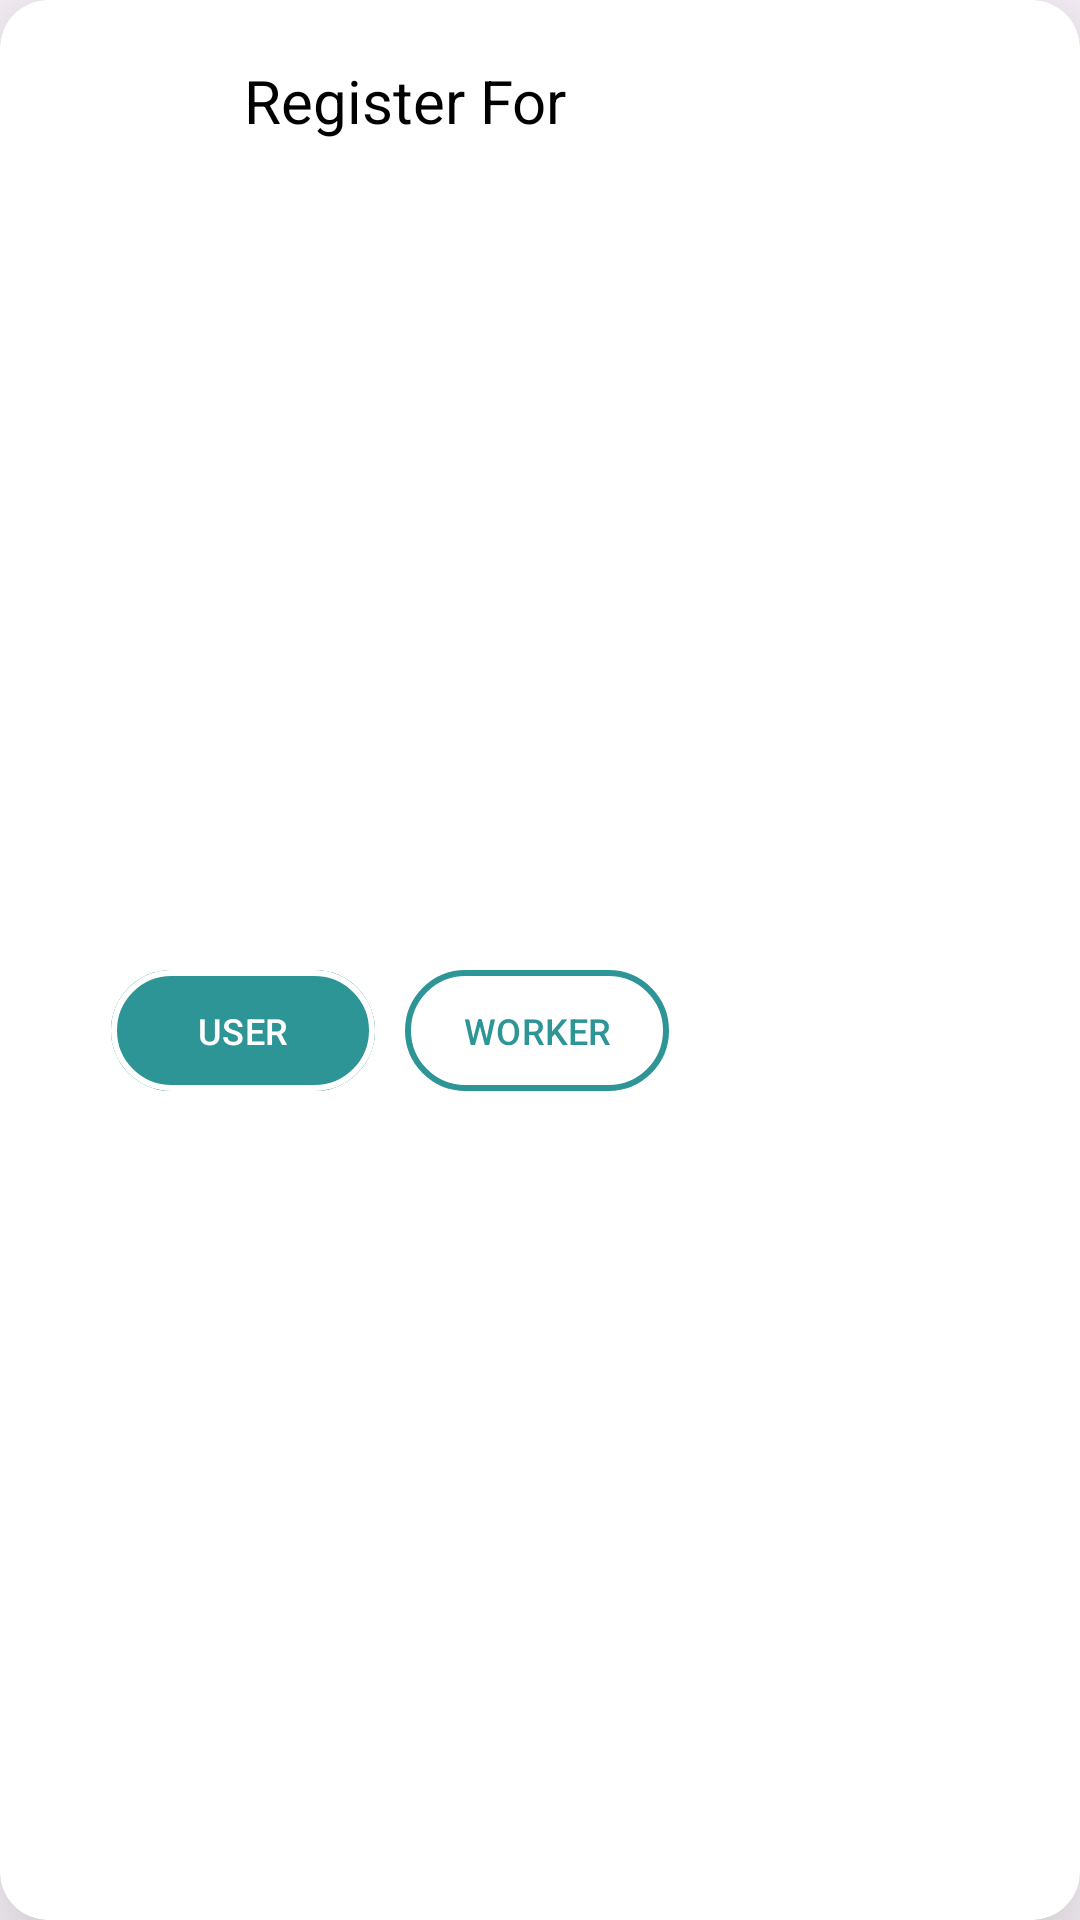

The Android layout XML behind this screen, and the referenced resources:
<!-- AndroidManifest.xml: application theme Theme.PWFind -->
<!-- res/layout/custom_dialog_box.xml -->
<?xml version="1.0" encoding="utf-8"?>
<androidx.cardview.widget.CardView xmlns:android="http://schemas.android.com/apk/res/android"
    xmlns:tools="http://schemas.android.com/tools"
    android:layout_width="wrap_content"
    android:layout_height="wrap_content"
    xmlns:app="http://schemas.android.com/apk/res-auto"
    app:cardElevation="30dp"
    app:cardCornerRadius="16dp">

    <androidx.constraintlayout.widget.ConstraintLayout
        android:layout_width="270dp"
        android:layout_height="match_parent">

        <TextView
            android:id="@+id/textView"
            android:layout_width="wrap_content"
            android:layout_height="wrap_content"
            android:layout_marginTop="20dp"
            android:text="@string/registerFor"
            android:textColor="@color/black"
            android:textSize="20sp"
            app:layout_constraintEnd_toEndOf="parent"
            app:layout_constraintStart_toStartOf="parent"
            app:layout_constraintTop_toTopOf="parent" />

        <LinearLayout
            android:layout_width="wrap_content"
            android:layout_height="wrap_content"
            android:orientation="horizontal"
            android:layout_marginTop="15dp"
            android:layout_marginBottom="15dp"
            android:padding="10dp"
            app:layout_constraintBottom_toBottomOf="parent"
            app:layout_constraintEnd_toEndOf="parent"
            app:layout_constraintStart_toStartOf="parent"
            app:layout_constraintTop_toBottomOf="@+id/textView">

            <com.google.android.material.button.MaterialButton
                android:id="@+id/btn_dialog_UserActivity"
                android:layout_width="0dp"
                android:layout_height="match_parent"
                android:layout_marginEnd="10dp"
                android:layout_weight="1"
                android:backgroundTint="@color/my_primary"
                android:padding="12dp"
                android:text="@string/user"
                android:textSize="12sp"
                app:strokeColor="@color/white"
                app:strokeWidth="2dp" />

            <com.google.android.material.button.MaterialButton
                android:id="@+id/btn_dialog_WorkerActivity"
                android:layout_width="0dp"
                android:layout_height="match_parent"
                android:layout_marginEnd="10dp"
                android:layout_weight="1"
                android:backgroundTint="@color/white"
                android:padding="12dp"
                android:text="@string/worker"
                android:textColor="@color/my_primary"
                android:textSize="12sp"
                app:strokeColor="@color/my_primary"
                app:strokeWidth="2dp" />
        </LinearLayout>
    </androidx.constraintlayout.widget.ConstraintLayout>

</androidx.cardview.widget.CardView>
<!-- resources referenced by this layout -->
<resources>
  <color name="black">#FF000000</color>
  <color name="my_primary">#2D9596</color>
  <color name="white">#FFFFFFFF</color>
  <string name="registerFor">Register For</string>
  <string name="user">USER</string>
  <string name="worker">WORKER</string>
  <style name="Theme.PWFind" parent="Base.Theme.PWFind" />
  <style name="Base.Theme.PWFind" parent="Theme.Material3.DayNight.NoActionBar">
          
          
  
          <item name="colorPrimary">@color/my_primary</item>
          <item name="colorPrimaryVariant">@color/my_primary</item>
          <item name="colorOnPrimary">@color/white</item>
          
          <item name="colorSecondary">@color/my_secondary</item>
          <item name="colorSecondaryVariant">@color/my_secondary</item>
          <item name="colorOnSecondary">@color/black</item>
          
          <item name="android:statusBarColor">?attr/colorPrimaryVariant</item>
      </style>
  <color name="my_secondary">#FF000000</color>
</resources>
